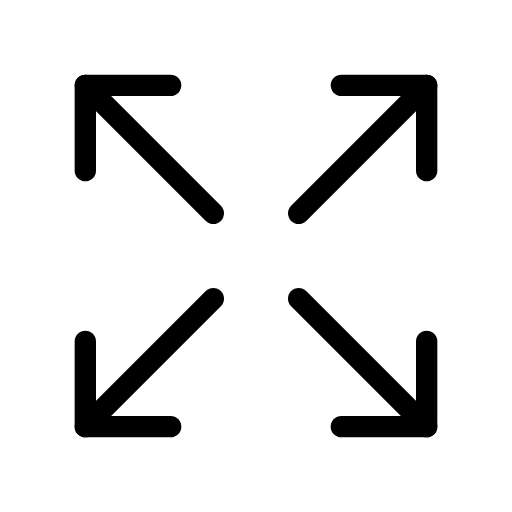
t = 0.00 s
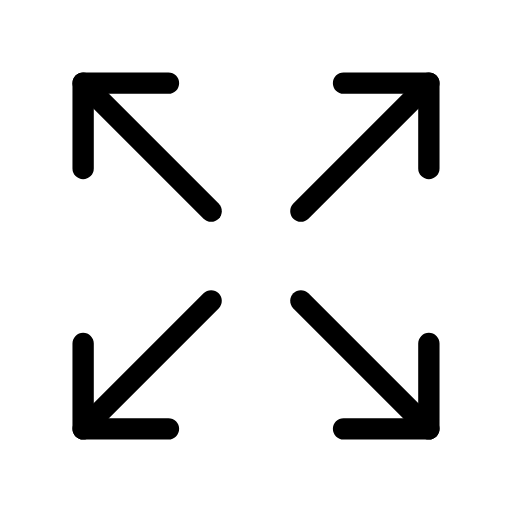
t = 0.25 s
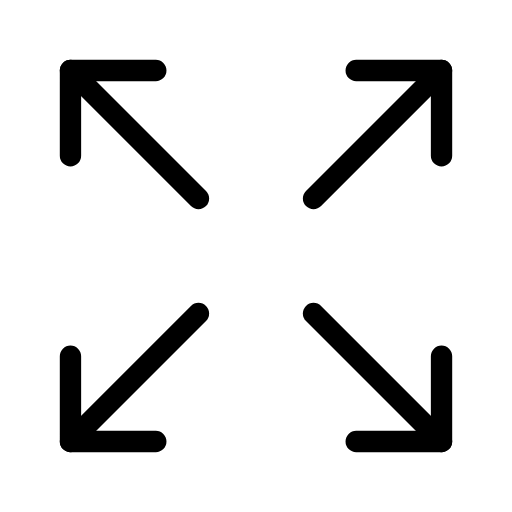
t = 0.75 s
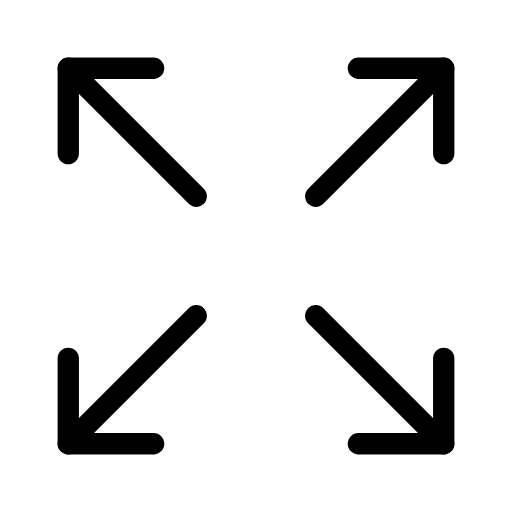
t = 1.00 s
t = 1.25 s: frame unchanged from t = 0.75 s, image omitted
t = 1.75 s: frame unchanged from t = 0.25 s, image omitted

The animated SVG that drew these frames (rendered in a browser with its animation timeline set to each time). Animation: 4 SMIL elements (animateTransform=4); one cycle of 2.00 s, repeats indefinitely.

<svg xmlns="http://www.w3.org/2000/svg" width="24" height="24" viewBox="0 0 24 24" fill="none" stroke="currentColor"
     stroke-width="1" stroke-linecap="round" stroke-linejoin="round"
     class="icon icon-tabler icons-tabler-animated icon-tabler-arrows-maximize">
    <path stroke="none" d="M0 0h24v24H0z" fill="none"/>
    <g>
        <animateTransform attributeName="transform" type="translate" values="0 0;0.8 -0.8;0 0" dur="2s" repeatCount="indefinite" keyTimes="0;0.5;1" calcMode="spline" keySplines="0.42 0 0.58 1;0.42 0 0.58 1"/>
        <path d="M16 4l4 0l0 4"/>
        <path d="M14 10l6 -6"/>
    </g>
    <g>
        <animateTransform attributeName="transform" type="translate" values="0 0;-0.8 0.8;0 0" dur="2s" repeatCount="indefinite" keyTimes="0;0.5;1" calcMode="spline" keySplines="0.42 0 0.58 1;0.42 0 0.58 1"/>
        <path d="M8 20l-4 0l0 -4"/>
        <path d="M4 20l6 -6"/>
    </g>
    <g>
        <animateTransform attributeName="transform" type="translate" values="0 0;0.8 0.8;0 0" dur="2s" repeatCount="indefinite" keyTimes="0;0.5;1" calcMode="spline" keySplines="0.42 0 0.58 1;0.42 0 0.58 1"/>
        <path d="M16 20l4 0l0 -4"/>
        <path d="M14 14l6 6"/>
    </g>
    <g>
        <animateTransform attributeName="transform" type="translate" values="0 0;-0.8 -0.8;0 0" dur="2s" repeatCount="indefinite" keyTimes="0;0.5;1" calcMode="spline" keySplines="0.42 0 0.58 1;0.42 0 0.58 1"/>
        <path d="M8 4l-4 0l0 4"/>
        <path d="M4 4l6 6"/>
    </g>
</svg>
